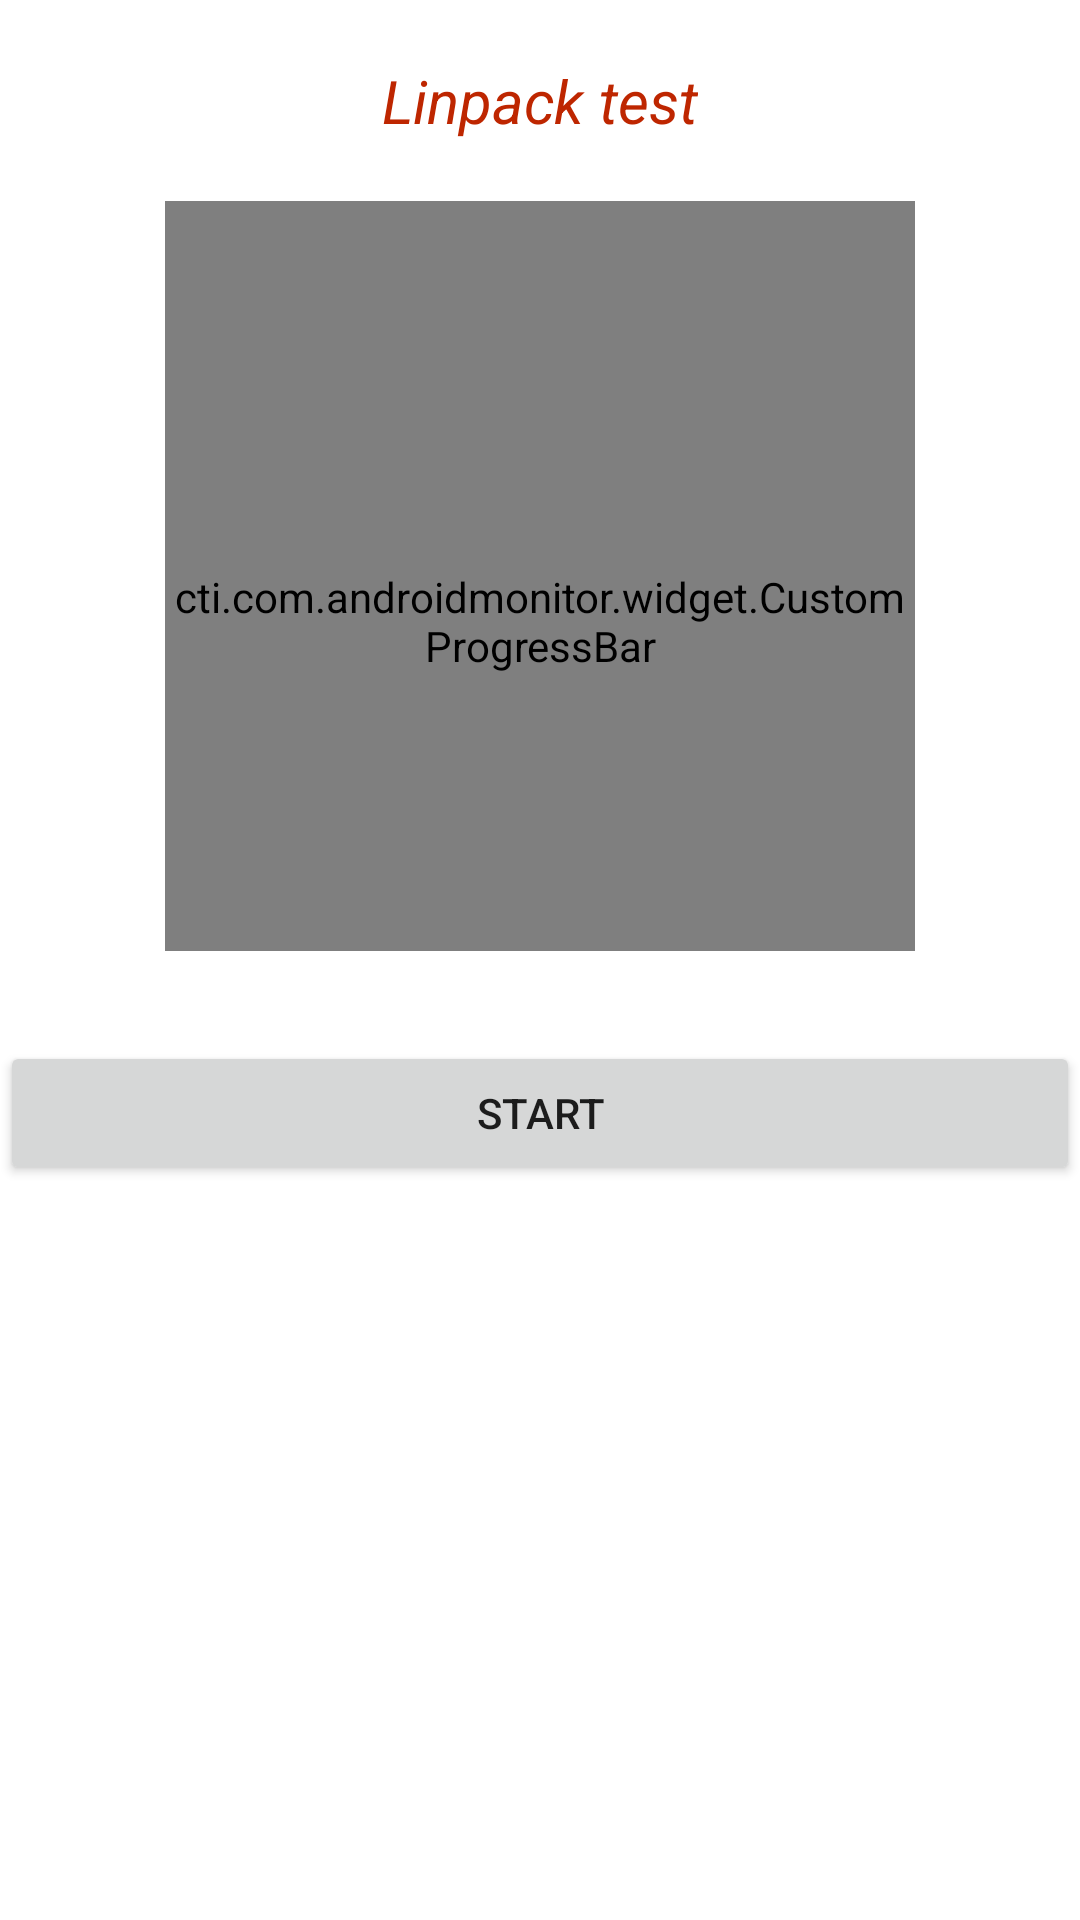

This screen was rendered from an Android layout file. Write that file and the resources it references.
<!-- AndroidManifest.xml: application theme AppTheme -->
<!-- res/layout/linpack_fragment.xml -->
<?xml version="1.0" encoding="utf-8"?>
<LinearLayout xmlns:android="http://schemas.android.com/apk/res/android"
    xmlns:custom="http://schemas.android.com/apk/res-auto"
    android:background="@color/white"
    android:orientation="vertical" android:layout_width="match_parent"
    android:layout_height="match_parent">


    <TextView
        android:text="Linpack test"
        android:layout_width="wrap_content"
        android:layout_height="wrap_content"
        android:layout_gravity="center_horizontal"
        android:textColor="@color/darkOrange"
        android:padding="20dp"
        android:textSize="20dp"
        android:textStyle="italic"
        android:id="@+id/textView" />

    <cti.com.androidmonitor.widget.CustomProgressBar
        android:paddingTop="30dp"
        android:layout_width="250dp"
        android:layout_height="250dp"
        custom:colorBar_progress="@color/colorPrimary"
        custom:colorBar="@color/lightGray"
        custom:colorBar_text="@color/darkOrange"
        custom:smallText="MFlops"
        android:layout_gravity="center_horizontal"
        android:id="@+id/customProgressBar"
        />

    <Button
        android:layout_width="match_parent"
        android:layout_height="wrap_content"
        android:text="Start"
        android:id="@+id/startTest_button"
        android:layout_marginTop="30dp"
        android:layout_gravity="center_horizontal" />
</LinearLayout>
<!-- resources referenced by this layout -->
<resources>
  <color name="colorPrimary">#FF9800</color>
  <color name="darkOrange">#be2600</color>
  <color name="lightGray">#dadada</color>
  <color name="white">#FFF</color>
  <style name="AppTheme" parent="Theme.AppCompat.Light.NoActionBar">
          
          <item name="colorPrimary">@color/colorPrimary</item>
          <item name="colorPrimaryDark">@color/colorPrimaryDark</item>
          <item name="colorAccent">@color/colorAccent</item>
      </style>
  <color name="colorPrimaryDark">#EF6C00</color>
  <color name="colorAccent">#FF4081</color>
</resources>
